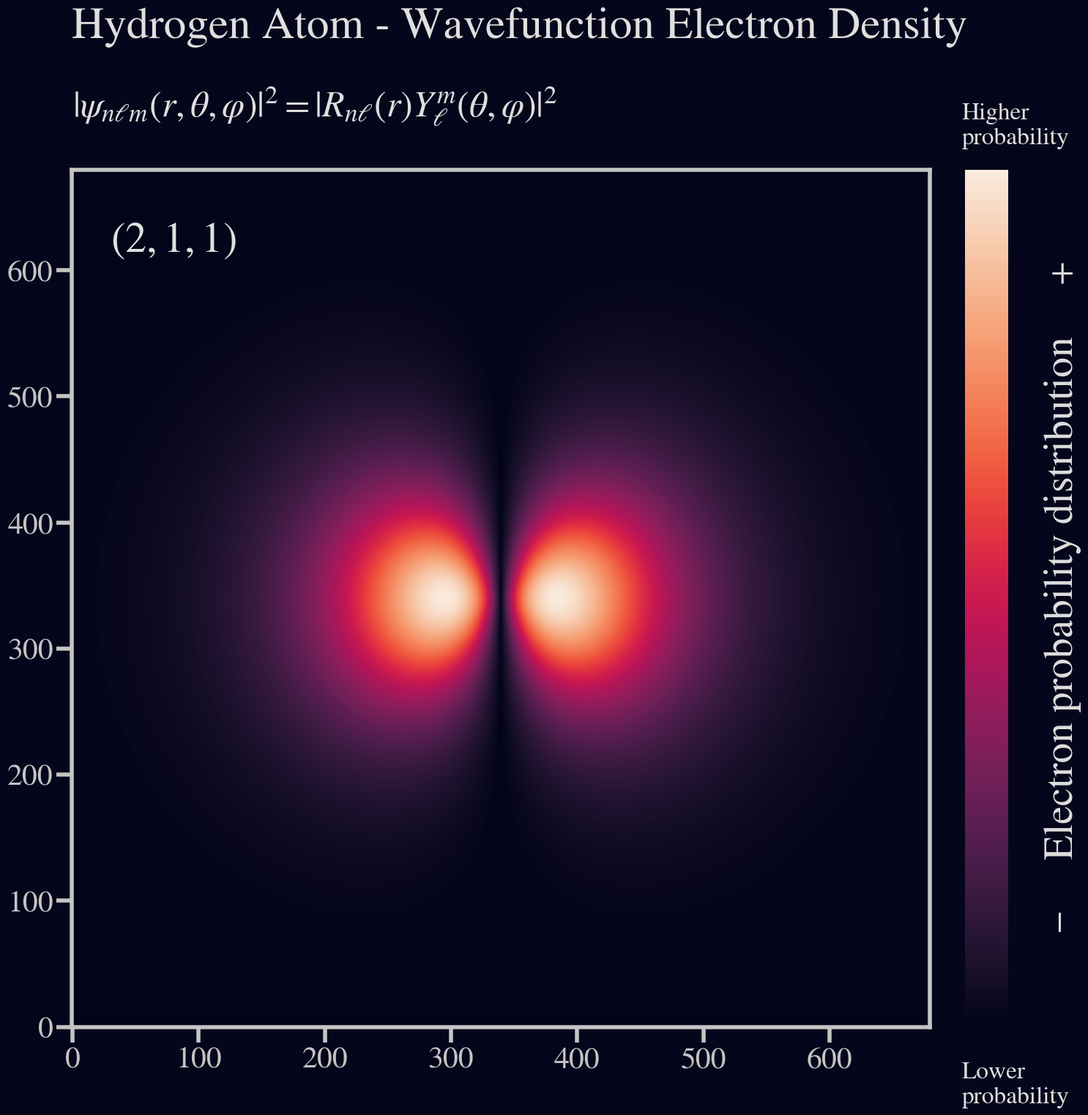
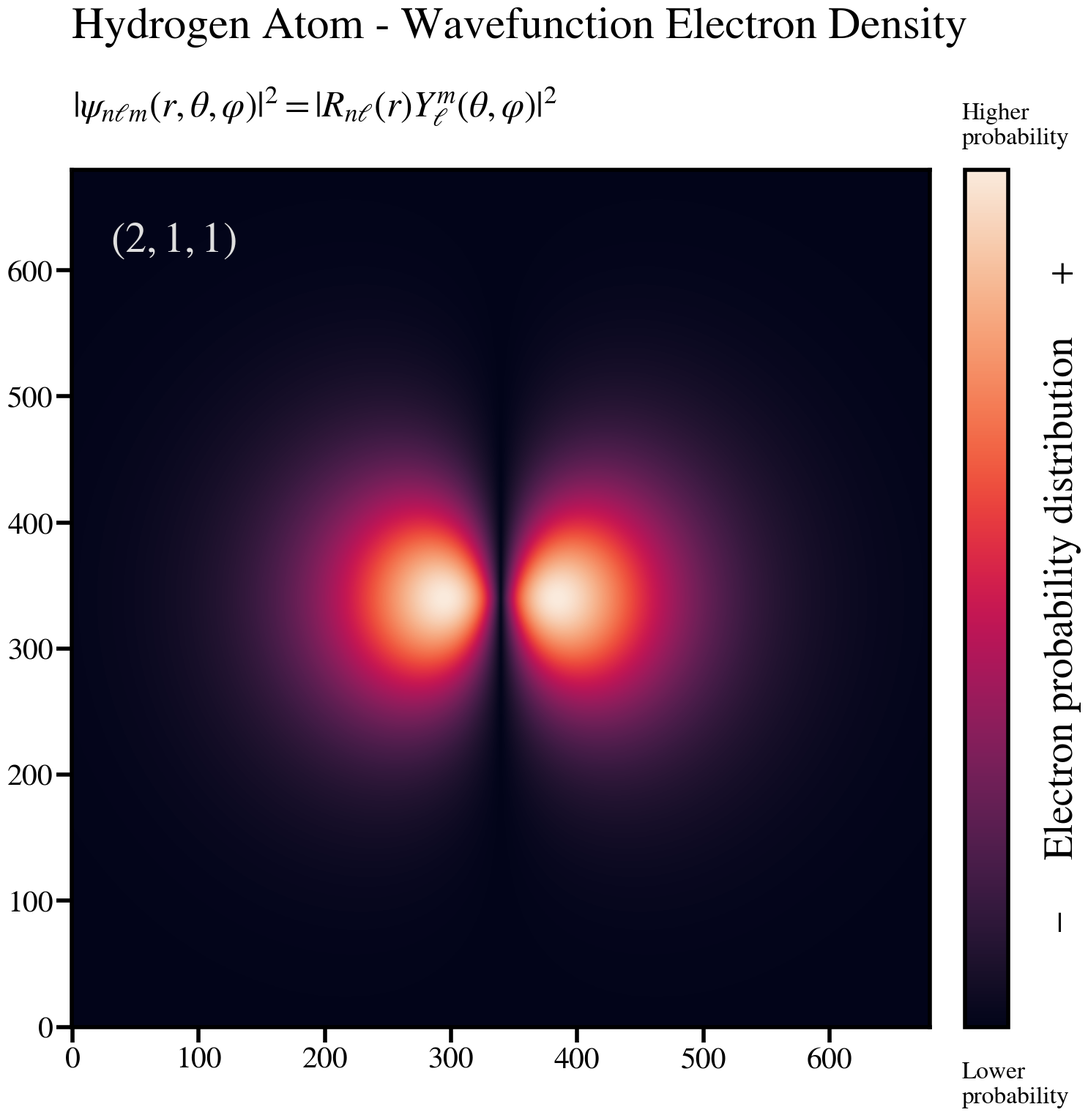
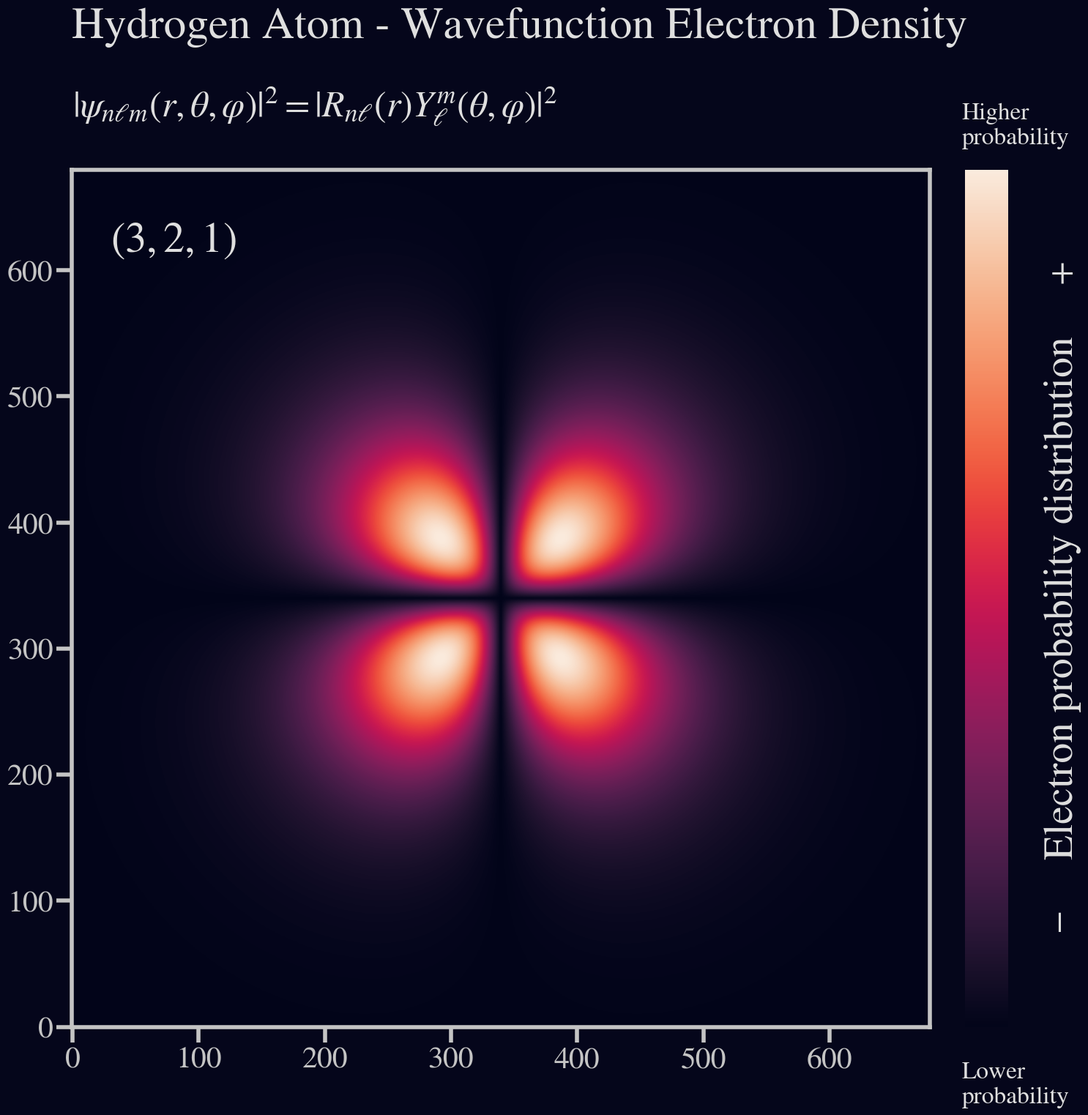
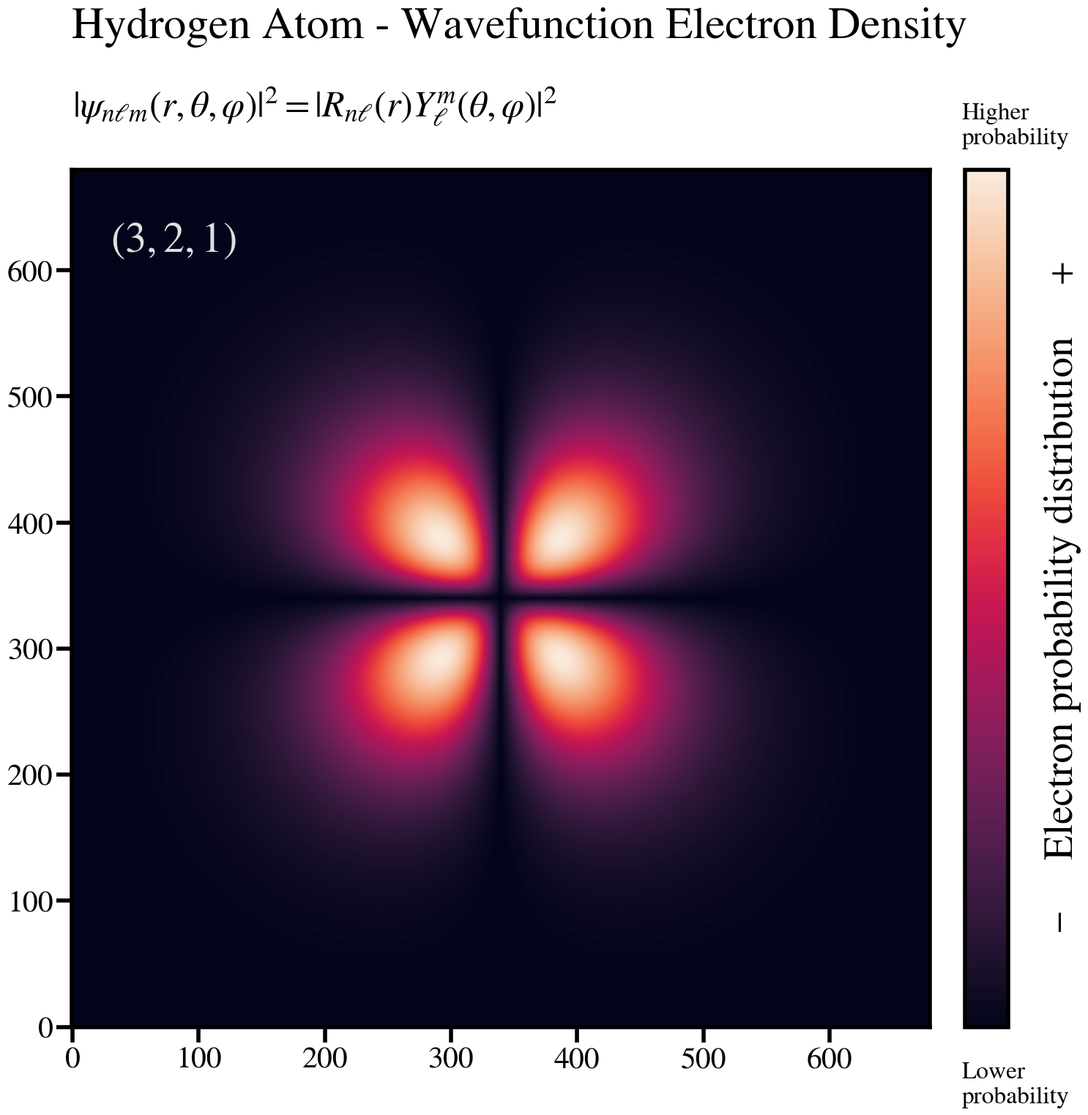
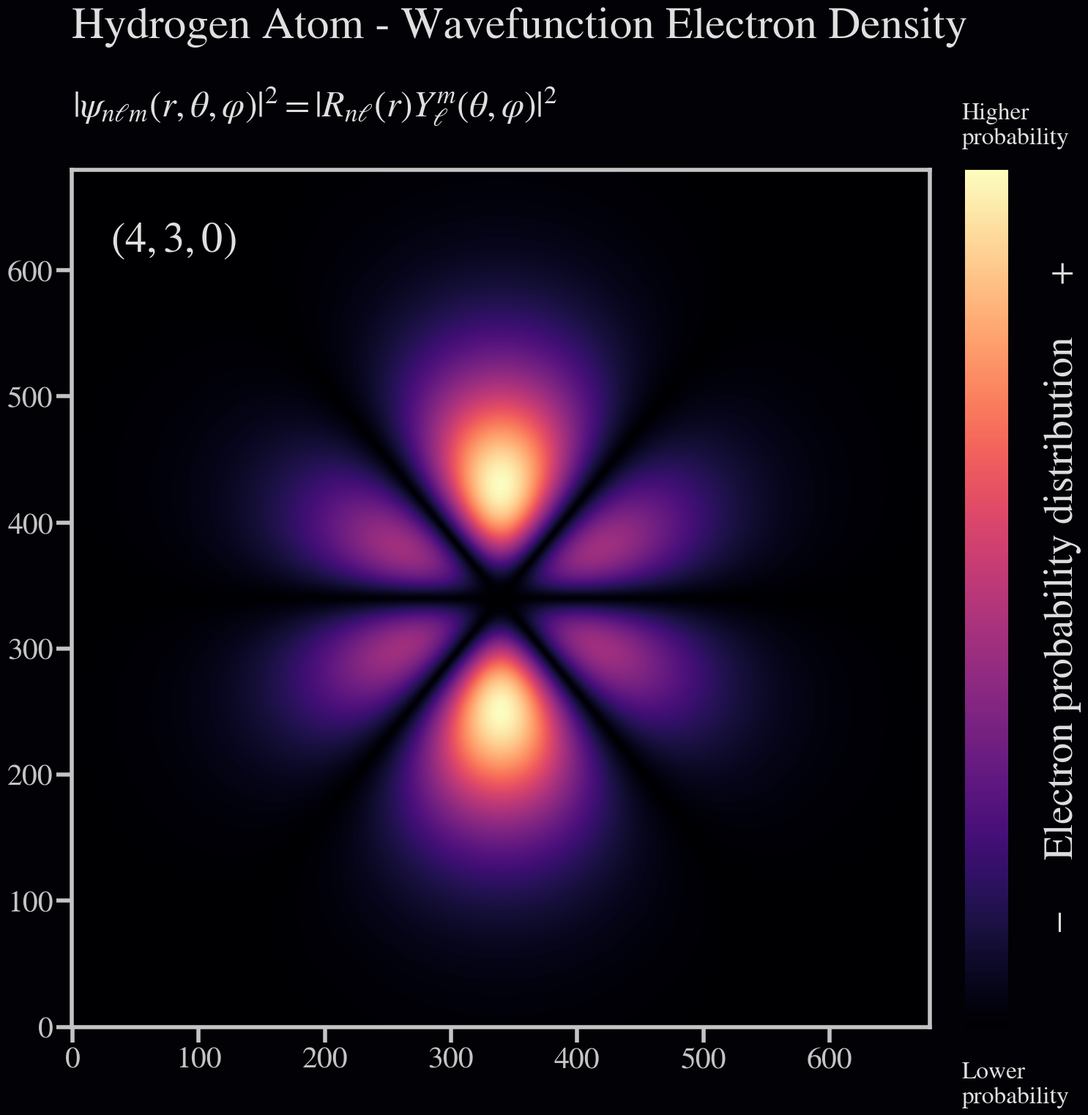
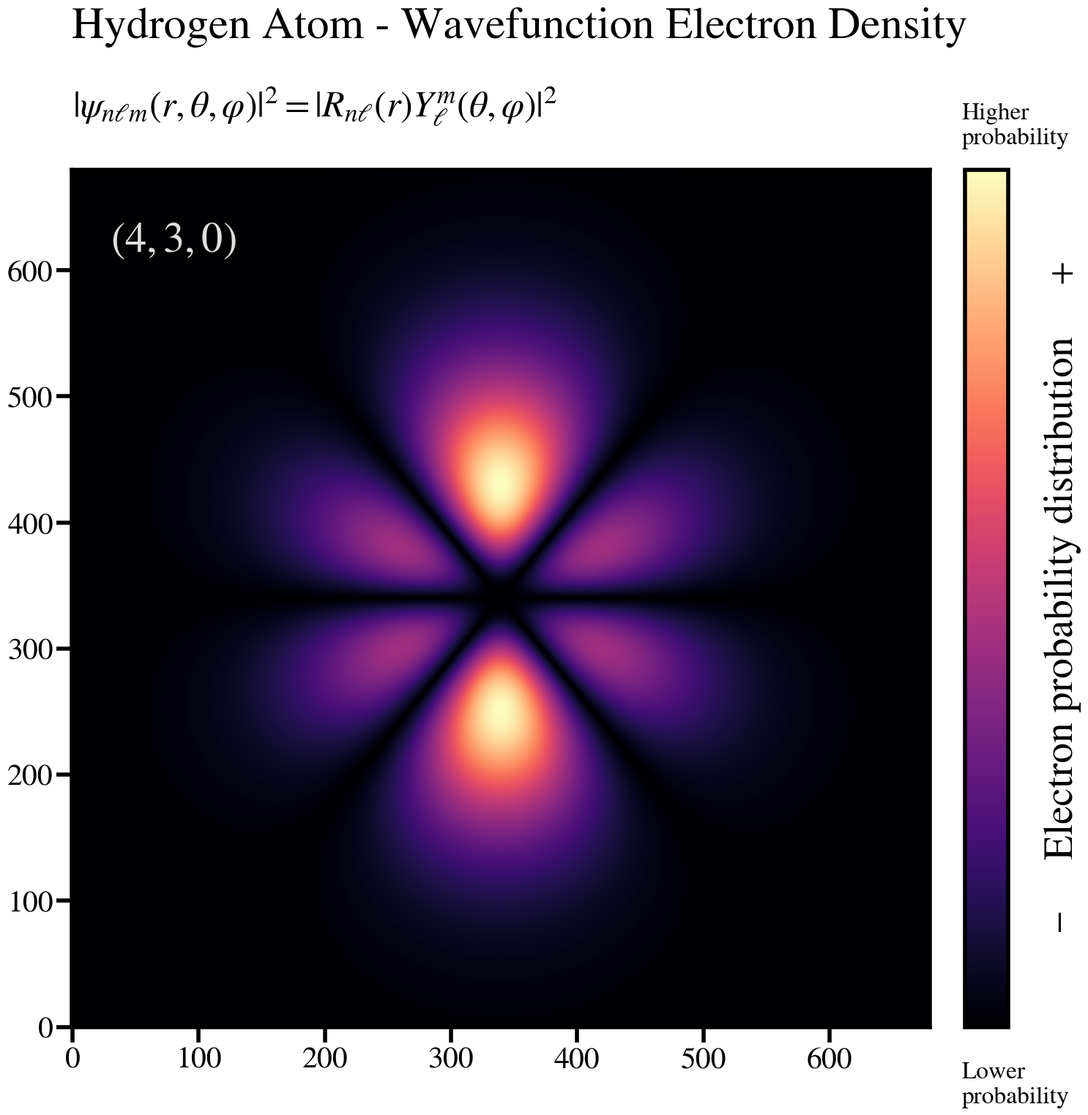
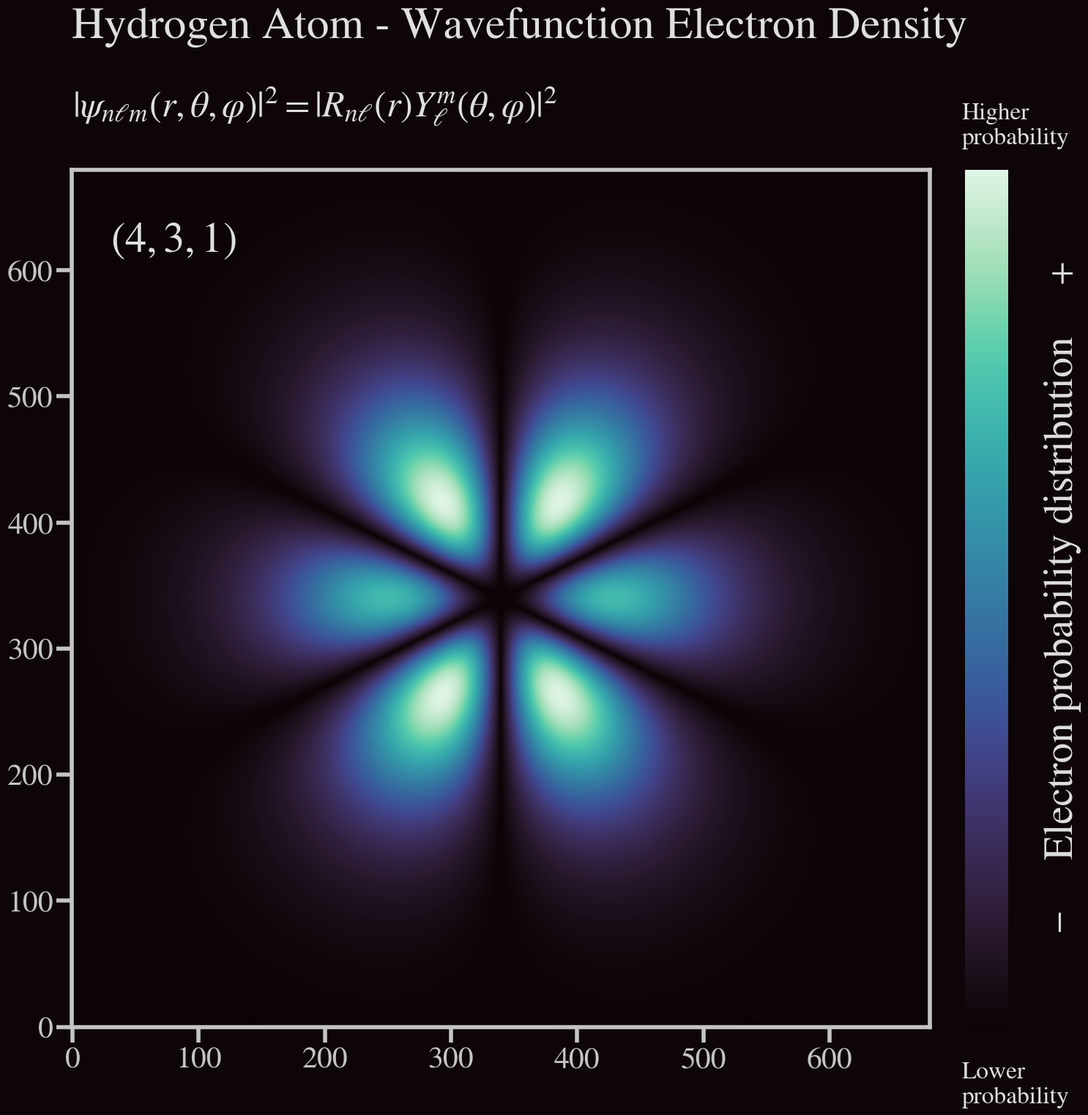

Write the Python code that produced these figures, in order.
# --- --- --- --- --- --- --- --- ---
# Hydrogen Atom - Wavefunction and Electron Density Visualization

# Sebastian Mag | August 2023
# https://github.com/sebastianmagns/hydrogen-wavefunctions

# Modeling and visualization of hydrogen atom wavefunctions
# and electron probability density.
# --- --- --- --- --- --- --- --- ---

from scipy.constants import physical_constants
import matplotlib.pyplot as plt
import scipy.special as sp
import seaborn as sns
import numpy as np


def radial_function(n, l, r, a0):
    """ Compute the normalized radial part of the wavefunction using
    Laguerre polynomials and an exponential decay factor.

    Args:
        n (int): principal quantum number
        l (int): azimuthal quantum number
        r (numpy.ndarray): radial coordinate
        a0 (float): scaled Bohr radius
    Returns:
        numpy.ndarray: wavefunction radial component
    """

    laguerre = sp.genlaguerre(n - l - 1, 2 * l + 1)
    p = 2 * r / (n * a0)

    constant_factor = np.sqrt(
        ((2 / n * a0) ** 3 * (sp.factorial(n - l - 1))) /
        (2 * n * (sp.factorial(n + l)))
    )
    return constant_factor * np.exp(-p / 2) * (p ** l) * laguerre(p)


def angular_function(m, l, theta, phi):
    """ Compute the normalized angular part of the wavefunction using
    Legendre polynomials and a phase-shifting exponential factor.

    Args:
        m (int): magnetic quantum number
        l (int): azimuthal quantum number
        theta (numpy.ndarray): polar angle
        phi (int): azimuthal angle
    Returns:
        numpy.ndarray: wavefunction angular component
    """

    legendre = sp.lpmv(m, l, np.cos(theta))

    constant_factor = ((-1) ** m) * np.sqrt(
        ((2 * l + 1) * sp.factorial(l - np.abs(m))) /
        (4 * np.pi * sp.factorial(l + np.abs(m)))
    )
    return constant_factor * legendre * np.real(np.exp(1.j * m * phi))


def compute_wavefunction(n, l, m, a0_scale_factor):
    """ Compute the normalized wavefunction as a product
    of its radial and angular components.

    Args:
        n (int): principal quantum number
        l (int): azimuthal quantum number
        m (int): magnetic quantum number
        a0_scale_factor (float): Bohr radius scale factor
    Returns:
        numpy.ndarray: wavefunction
    """

    # Scale Bohr radius for effective visualization
    a0 = a0_scale_factor * physical_constants['Bohr radius'][0] * 1e+12

    # x-y grid to represent electron spatial distribution
    grid_extent = 480
    grid_resolution = 680
    x = y = np.linspace(-grid_extent, grid_extent, grid_resolution)
    x, y = np.meshgrid(x, y)

    # Use epsilon to avoid division by zero during angle calculations
    eps = np.finfo(float).eps

    # Ψnlm(r,θ,φ) = Rnl(r).Ylm(θ,φ)
    psi = radial_function(
        n, l, np.sqrt((x ** 2 + y ** 2)), a0
    ) * angular_function(
        m, l, np.arctan(x / (y + eps)), 0
    )
    return psi


def compute_probability_density(psi):
    """ Compute the probability density of a given wavefunction.
    Args:
        psi (numpy.ndarray): wavefunction
    Returns:
        numpy.ndarray: wavefunction probability density
    """
    return np.abs(psi) ** 2


def plot_wf_probability_density(n, l, m, a0_scale_factor, dark_theme=False, colormap='rocket'):
    """ Plot the probability density of the hydrogen
    atom's wavefunction for a given quantum state (n,l,m).

    Args:
        n (int): principal quantum number, determines the energy level and size of the orbital
        l (int): azimuthal quantum number, defines the shape of the orbital
        m (int): magnetic quantum number, defines the orientation of the orbital
        a0_scale_factor (float): Bohr radius scale factor
        dark_theme (bool): If True, uses a dark background for the plot, defaults to False
        colormap (str): Seaborn plot colormap, defaults to 'rocket'
    """

    # Quantum numbers validation
    if not isinstance(n, int) or n < 1:
        raise ValueError('n should be an integer satisfying the condition: n >= 1')
    if not isinstance(l, int) or not (0 <= l < n):
        raise ValueError('l should be an integer satisfying the condition: 0 <= l < n')
    if not isinstance(m, int) or not (-l <= m <= l):
        raise ValueError('m should be an integer satisfying the condition: -l <= m <= l')

    # Colormap validation
    try:
        sns.color_palette(colormap)
    except ValueError:
        raise ValueError(f'{colormap} is not a recognized Seaborn colormap.')

    # Configure plot aesthetics using matplotlib rcParams settings
    plt.rcParams['font.family'] = 'STIXGeneral'
    plt.rcParams['mathtext.fontset'] = 'stix'
    plt.rcParams['xtick.major.width'] = 4
    plt.rcParams['ytick.major.width'] = 4
    plt.rcParams['xtick.major.size'] = 15
    plt.rcParams['ytick.major.size'] = 15
    plt.rcParams['xtick.labelsize'] = 30
    plt.rcParams['ytick.labelsize'] = 30
    plt.rcParams['axes.linewidth'] = 4

    fig, ax = plt.subplots(figsize=(16, 16.5))
    plt.subplots_adjust(top=0.82)
    plt.subplots_adjust(right=0.905)
    plt.subplots_adjust(left=-0.1)

    # Compute and visualize the wavefunction probability density
    psi = compute_wavefunction(n, l, m, a0_scale_factor)
    prob_density = compute_probability_density(psi)
    im = ax.imshow(np.sqrt(prob_density), cmap=sns.color_palette(colormap, as_cmap=True))

    cbar = plt.colorbar(im, fraction=0.046, pad=0.03)
    cbar.set_ticks([])

    # Apply dark theme parameters
    if dark_theme:
        theme = 'dt'
        background_color = sorted(
            sns.color_palette(colormap, n_colors=100),
            key=lambda color: 0.2126 * color[0] + 0.7152 * color[1] + 0.0722 * color[2]
        )[0]
        plt.rcParams['text.color'] = '#dfdfdf'
        title_color = '#dfdfdf'
        fig.patch.set_facecolor(background_color)
        cbar.outline.set_visible(False)
        ax.tick_params(axis='x', colors='#c4c4c4')
        ax.tick_params(axis='y', colors='#c4c4c4')
        for spine in ax.spines.values():
            spine.set_color('#c4c4c4')

    else:  # Apply light theme parameters
        theme = 'lt'
        plt.rcParams['text.color'] = '#000000'
        title_color = '#000000'
        ax.tick_params(axis='x', colors='#000000')
        ax.tick_params(axis='y', colors='#000000')

    ax.set_title('Hydrogen Atom - Wavefunction Electron Density', pad=130, fontsize=44, loc='left', color=title_color)
    ax.text(0, 722, (
        r'$|\psi_{n \ell m}(r, \theta, \varphi)|^{2} ='
        r' |R_{n\ell}(r) Y_{\ell}^{m}(\theta, \varphi)|^2$'
    ), fontsize=36)
    ax.text(30, 615, r'$({0}, {1}, {2})$'.format(n, l, m), color='#dfdfdf', fontsize=42)
    ax.text(770, 140, 'Electron probability distribution', rotation='vertical', fontsize=40)
    ax.text(705, 700, 'Higher\nprobability', fontsize=24)
    ax.text(705, -60, 'Lower\nprobability', fontsize=24)
    ax.text(775, 590, '+', fontsize=34)
    ax.text(769, 82, '−', fontsize=34, rotation='vertical')
    ax.invert_yaxis()

    # Save and display the plot
    plt.savefig(f'({n},{l},{m})[{theme}].png')
    plt.show()


# - - - Example probability densities for various quantum states (n,l,m)
if __name__ == '__main__':

    plot_wf_probability_density(2, 1, 1, 0.6, True)
    plot_wf_probability_density(2, 1, 1, 0.6)

    plot_wf_probability_density(3, 2, 1, 0.3, True)
    plot_wf_probability_density(3, 2, 1, 0.3)

    plot_wf_probability_density(4, 3, 0, 0.2, dark_theme=True, colormap='magma')
    plot_wf_probability_density(4, 3, 0, 0.2, colormap='magma')
    plot_wf_probability_density(4, 3, 1, 0.2, dark_theme=True, colormap='mako')
